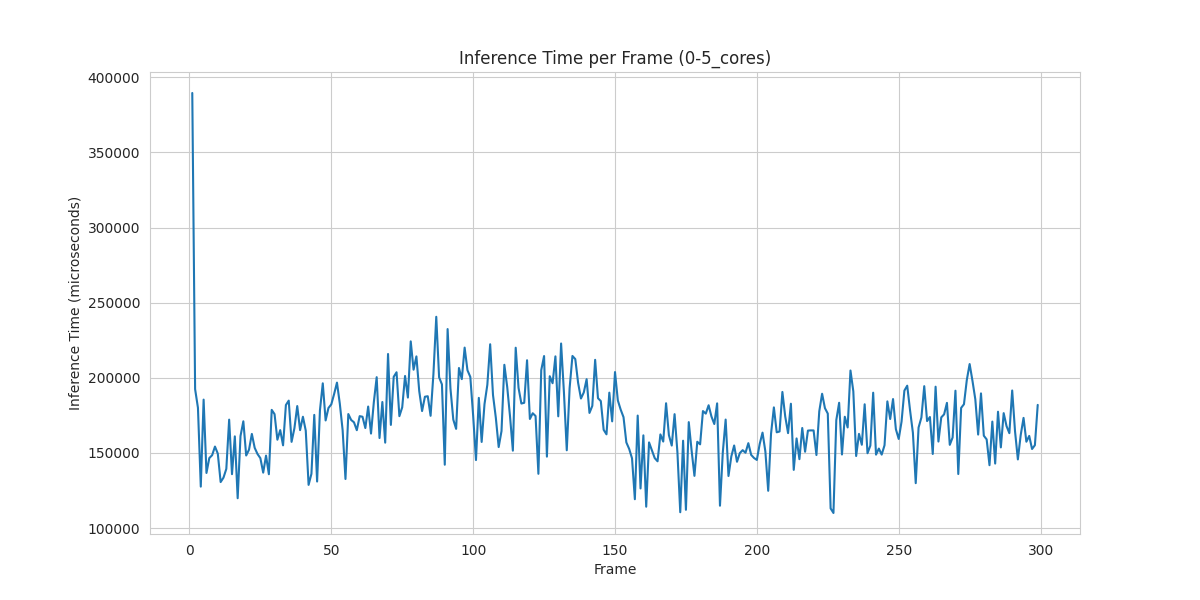

The file beside this chart, header and first rows:
Frame, num_cars, time_in_us
1, 15, 389550
2, 13, 192448
3, 12, 180055
4, 10, 127576
5, 11, 185483
6, 11, 136672
7, 9, 146557
8, 9, 148499
9, 10, 154237
10, 10, 149521
11, 9, 130610
12, 9, 133556
13, 9, 139397
14, 10, 172162
15, 8, 135856
16, 11, 161030
17, 12, 119850
18, 12, 161268
19, 8, 171049
20, 9, 148284
21, 9, 152185
22, 13, 162663
23, 11, 153397
24, 12, 149272
25, 10, 146521
26, 12, 136869
27, 12, 148214
28, 11, 135824
29, 13, 178664
30, 12, 175826
31, 12, 158784
32, 13, 165189
33, 13, 155059
34, 13, 181887
35, 14, 184818
36, 13, 157373
37, 15, 166405
38, 14, 181193
39, 13, 165188
40, 14, 174089
41, 14, 164840
42, 13, 128742
43, 13, 136102
44, 14, 175326
45, 14, 130967
46, 14, 178347
47, 13, 196330
48, 14, 171634
49, 16, 179912
50, 16, 182324
51, 16, 189225
52, 17, 196811
53, 15, 182841
54, 15, 165097
55, 13, 132650
56, 15, 175886
57, 16, 171953
58, 13, 170369
59, 12, 165133
60, 13, 174483
... 239 more rows
